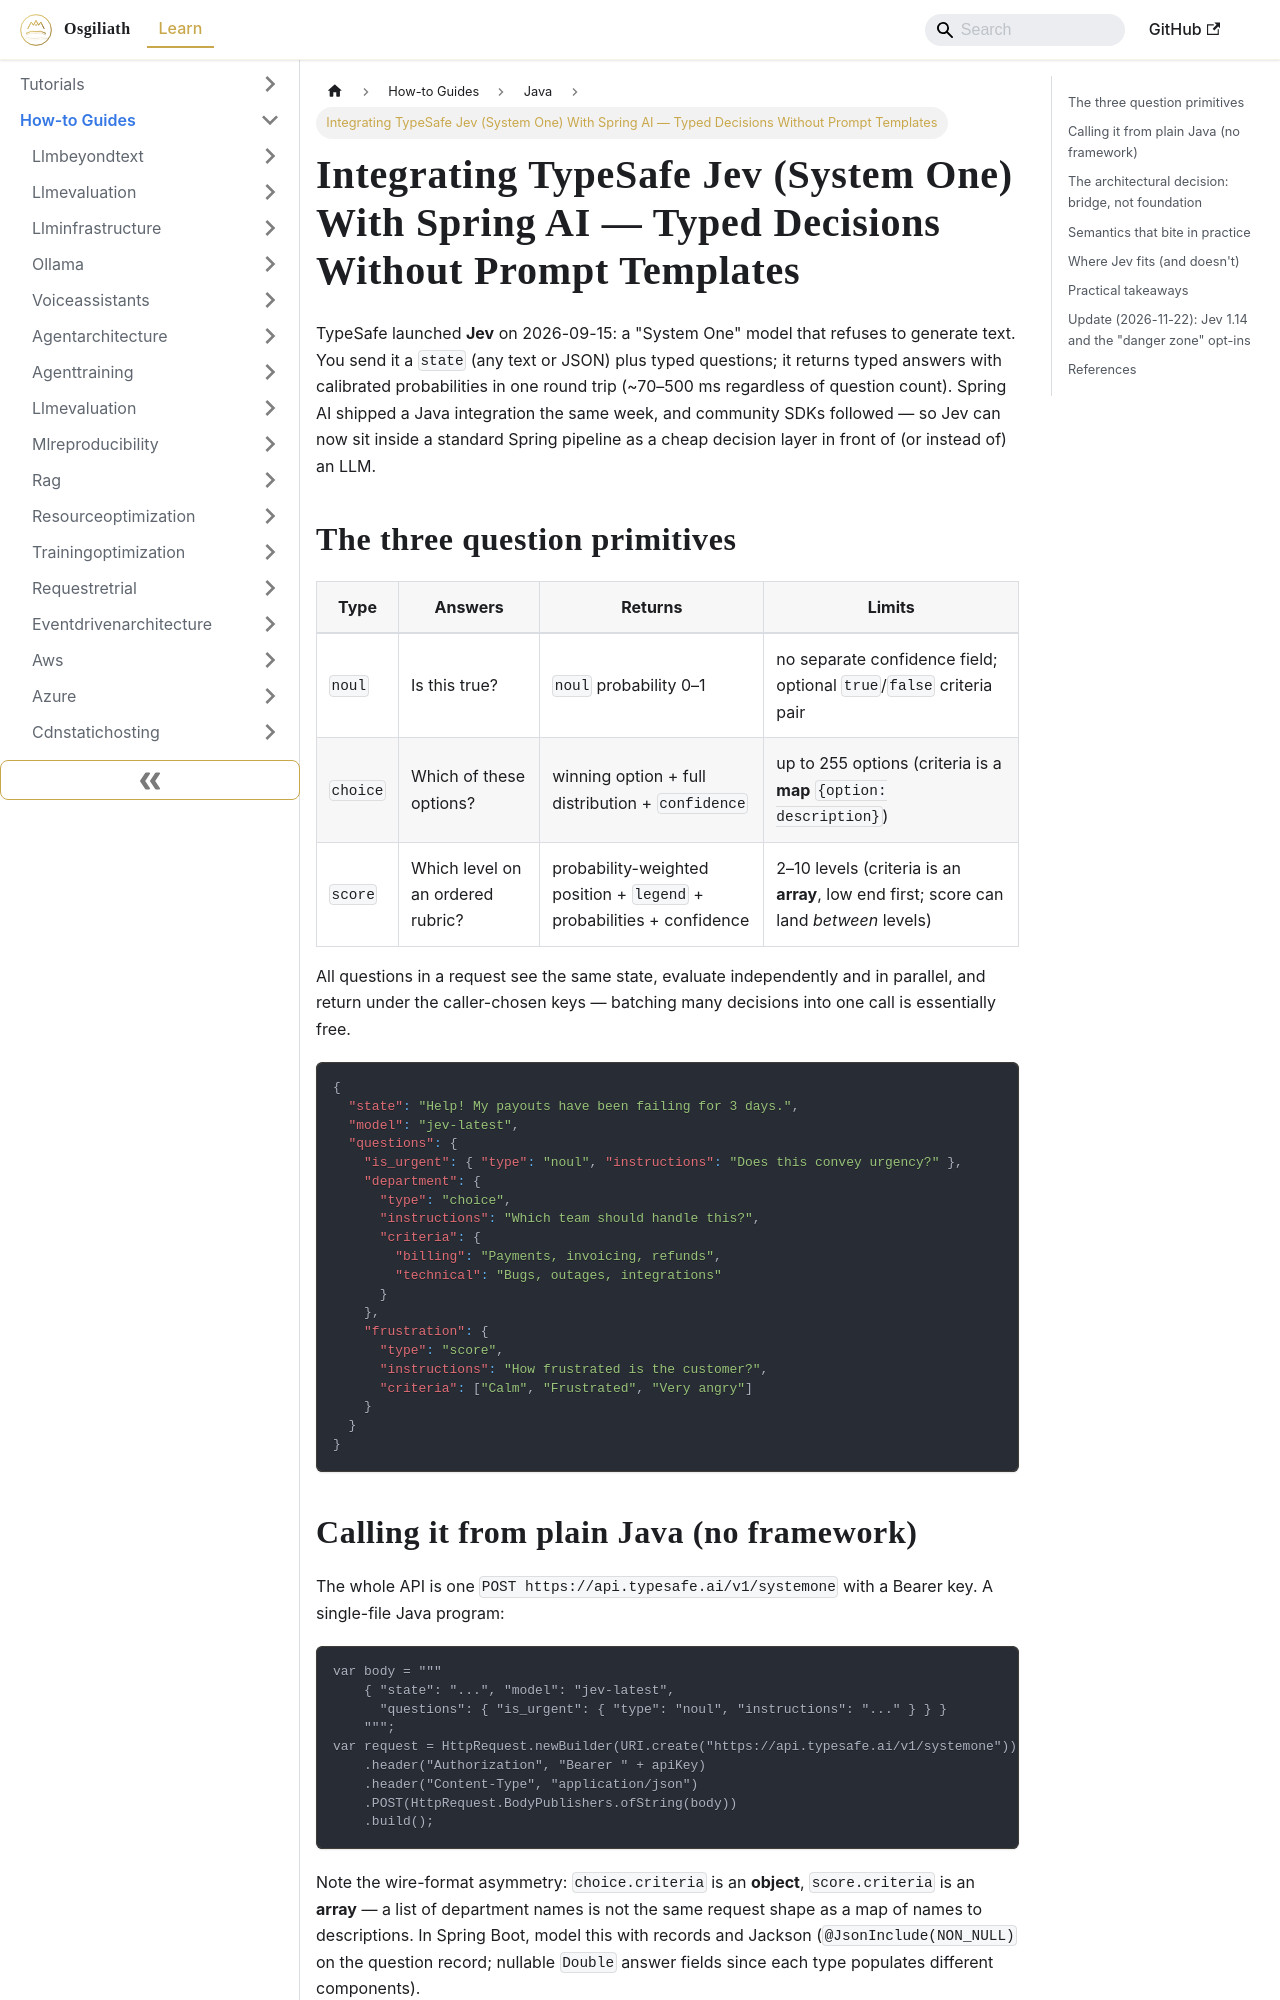

repository: OsgiliathEnterprise/kb · page: how-to/programming/java/howto-integrate-typesafe-jev-with-spring-ai/index.html · generator: docusaurus

---
title: Integrating TypeSafe Jev (System One) With Spring AI — Typed Decisions Without
  Prompt Templates
diataxis: How-to Guide
domain: programming
topic: java
source: Spring Blog
source_url: https://spring.io/blog/2026-09-21/spring-ai-typesafe-structured-judgment
date: 2026-09-22
keywords:
- knowledge-base
- java
- programming
- how-to
---
# Integrating TypeSafe Jev (System One) With Spring AI — Typed Decisions Without Prompt Templates

TypeSafe launched **Jev** on 2026-09-15: a "System One" model that refuses to generate text. You send it a `state` (any text or JSON) plus typed questions; it returns typed answers with calibrated probabilities in one round trip (~70–500 ms regardless of question count). Spring AI shipped a Java integration the same week, and community SDKs followed — so Jev can now sit inside a standard Spring pipeline as a cheap decision layer in front of (or instead of) an LLM.

## The three question primitives

| Type | Answers | Returns | Limits |
| --- | --- | --- | --- |
| `noul` | Is this true? | `noul` probability 0–1 | no separate confidence field; optional `true`/`false` criteria pair |
| `choice` | Which of these options? | winning option + full distribution + `confidence` | up to 255 options (criteria is a **map** `{option: description}`) |
| `score` | Which level on an ordered rubric? | probability-weighted position + `legend` + probabilities + confidence | 2–10 levels (criteria is an **array**, low end first; score can land *between* levels) |

All questions in a request see the same state, evaluate independently and in parallel, and return under the caller-chosen keys — batching many decisions into one call is essentially free.

```json
{
  "state": "Help! My payouts have been failing for 3 days.",
  "model": "jev-latest",
  "questions": {
    "is_urgent": { "type": "noul", "instructions": "Does this convey urgency?" },
    "department": {
      "type": "choice",
      "instructions": "Which team should handle this?",
      "criteria": {
        "billing": "Payments, invoicing, refunds",
        "technical": "Bugs, outages, integrations"
      }
    },
    "frustration": {
      "type": "score",
      "instructions": "How frustrated is the customer?",
      "criteria": ["Calm", "Frustrated", "Very angry"]
    }
  }
}
```

## Calling it from plain Java (no framework)

The whole API is one `POST https://api.typesafe.ai/v1/systemone` with a Bearer key. A single-file Java program:

```java
var body = """
    { "state": "...", "model": "jev-latest",
      "questions": { "is_urgent": { "type": "noul", "instructions": "..." } } }
    """;
var request = HttpRequest.newBuilder(URI.create("https://api.typesafe.ai/v1/systemone"))
    .header("Authorization", "Bearer " + apiKey)
    .header("Content-Type", "application/json")
    .POST(HttpRequest.BodyPublishers.ofString(body))
    .build();
```

Note the wire-format asymmetry: `choice.criteria` is an **object**, `score.criteria` is an **array** — a list of department names is not the same request shape as a map of names to descriptions. In Spring Boot, model this with records and Jackson (`@JsonInclude(NON_NULL)` on the question record; nullable `Double` answer fields since each type populates different components).
